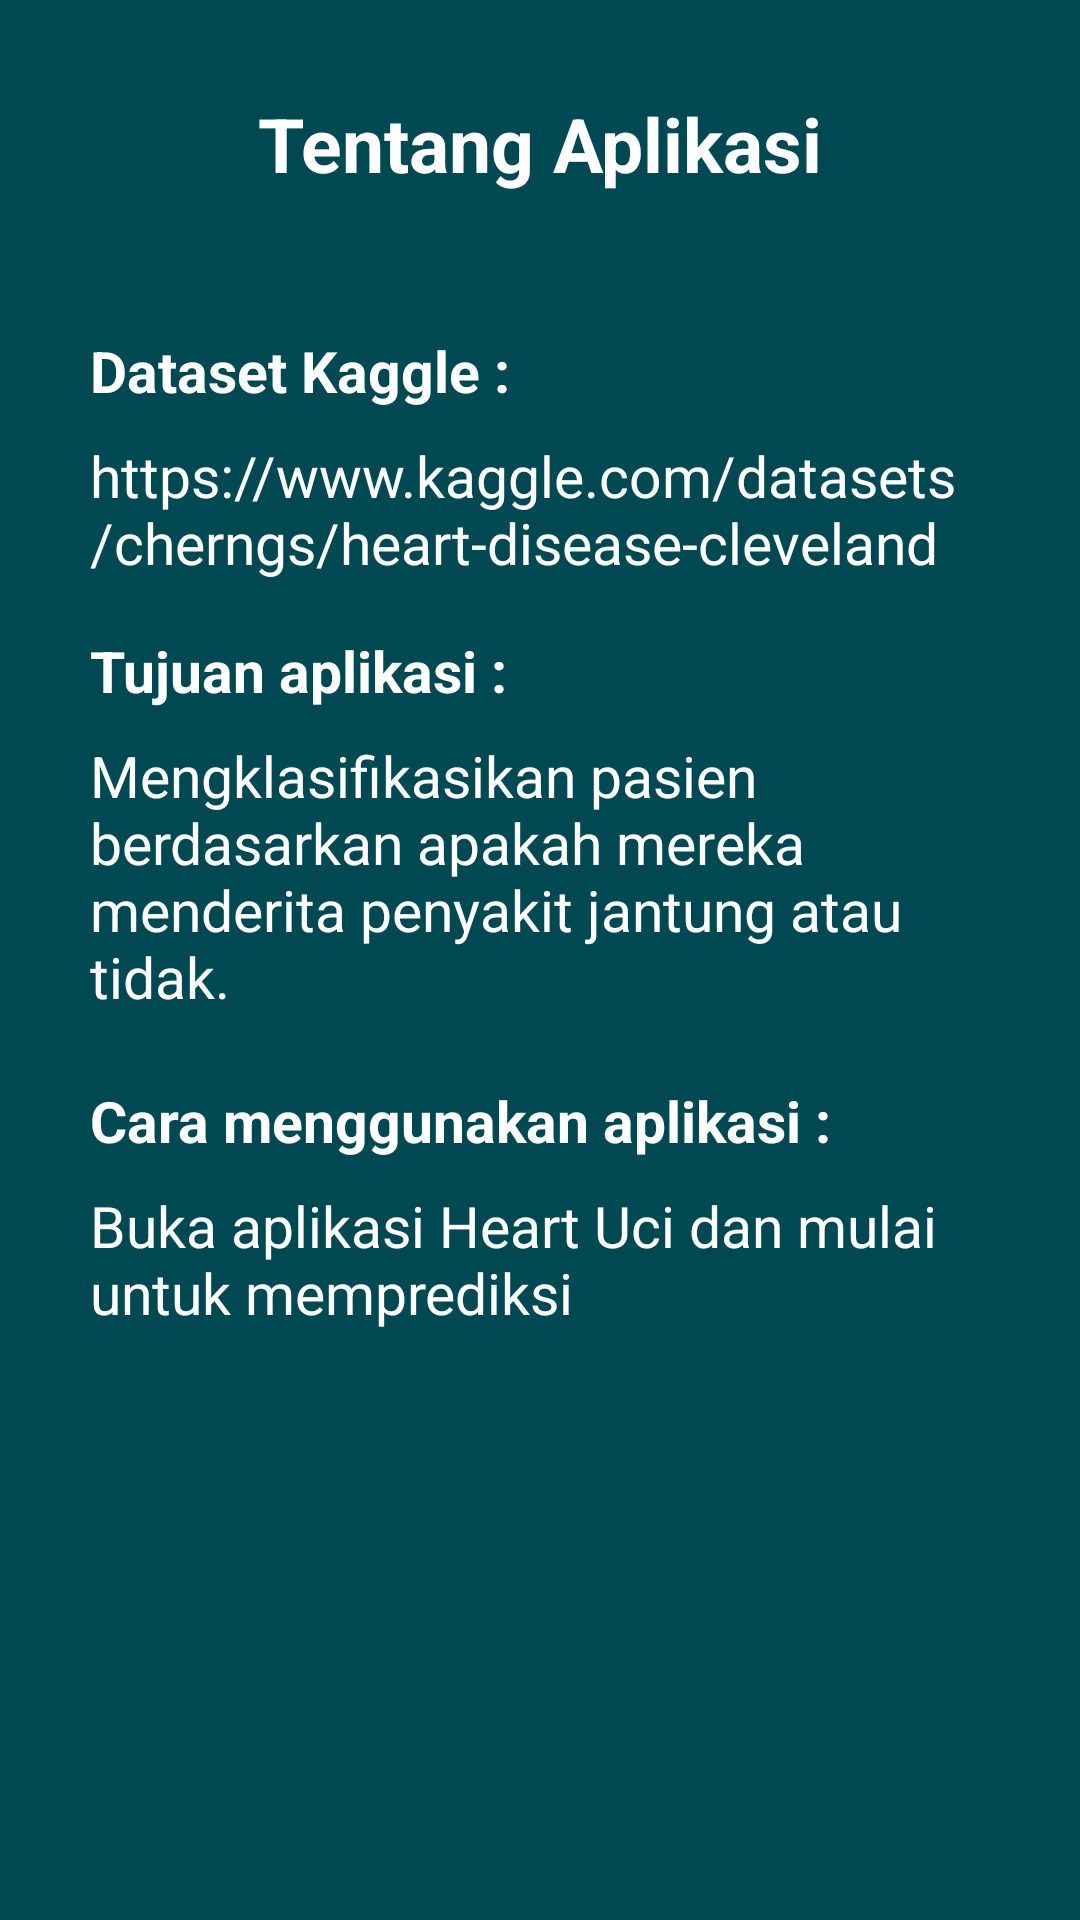

Produce the Android XML layout that renders to this screen, including the resource entries it uses.
<!-- AndroidManifest.xml: application theme Theme.HeartUci -->
<!-- res/layout/activity_tentang.xml -->
<?xml version="1.0" encoding="utf-8"?>
<androidx.constraintlayout.widget.ConstraintLayout xmlns:android="http://schemas.android.com/apk/res/android"
    xmlns:app="http://schemas.android.com/apk/res-auto"
    xmlns:tools="http://schemas.android.com/tools"
    android:layout_width="match_parent"
    android:layout_height="match_parent"
    android:background="@color/midnight"
    tools:context=".TentangActivity">

    <LinearLayout
        android:layout_width="match_parent"
        android:layout_height="wrap_content"
        android:orientation="vertical">

        <TextView
            android:layout_width="match_parent"
            android:layout_height="wrap_content"
            android:gravity="center"
            android:padding="16dp"
            android:text="Tentang Aplikasi"
            android:layout_marginTop="15dp"
            android:textColor="@color/white"
            android:textSize="25sp"
            android:textStyle="bold" />

        <TextView
            android:layout_width="match_parent"
            android:layout_height="30dp"
            android:layout_marginTop="30dp"
            android:layout_marginStart="30dp"
            android:layout_marginEnd="30dp"
            android:textColor="@color/white"
            android:text="Dataset Kaggle : "
            android:textStyle="bold"
            android:textSize="19dp"/>

        <TextView
            android:layout_width="match_parent"
            android:layout_height="50dp"
            android:layout_marginTop="5dp"
            android:layout_marginStart="30dp"
            android:layout_marginEnd="30dp"
            android:textColor="@color/white"
            android:text="https://www.kaggle.com/datasets/cherngs/heart-disease-cleveland-uci/data"
            android:textSize="19dp"/>

        <TextView
            android:layout_width="match_parent"
            android:layout_height="30dp"
            android:layout_marginTop="15dp"
            android:layout_marginStart="30dp"
            android:layout_marginEnd="30dp"
            android:text="Tujuan aplikasi : "
            android:textStyle="bold"
            android:textColor="@color/white"
            android:textSize="19dp"/>

        <TextView
            android:layout_width="match_parent"
            android:layout_height="100dp"
            android:layout_marginTop="5dp"
            android:layout_marginStart="30dp"
            android:layout_marginEnd="30dp"
            android:textColor="@color/white"
            android:text="Mengklasifikasikan pasien berdasarkan apakah mereka menderita penyakit jantung atau tidak."
            android:textSize="19dp"/>

        <TextView
            android:layout_width="match_parent"
            android:layout_height="30dp"
            android:layout_marginTop="15dp"
            android:layout_marginStart="30dp"
            android:layout_marginEnd="30dp"
            android:textColor="@color/white"
            android:text="Cara menggunakan aplikasi : "
            android:textStyle="bold"
            android:textSize="19dp"/>

        <TextView
            android:layout_width="match_parent"
            android:layout_height="154dp"
            android:layout_marginStart="30dp"
            android:layout_marginTop="5dp"
            android:layout_marginEnd="30dp"
            android:text="Buka aplikasi Heart Uci dan mulai untuk memprediksi"
            android:textColor="@color/white"
            android:textSize="19dp" />


    </LinearLayout>

</androidx.constraintlayout.widget.ConstraintLayout>
<!-- resources referenced by this layout -->
<resources>
  <color name="midnight">#004953</color>
  <color name="white">#FFFFFFFF</color>
  <style name="Theme.HeartUci" parent="Base.Theme.HeartUci" />
  <style name="Base.Theme.HeartUci" parent="Theme.Material3.DayNight.NoActionBar">
          
          <item name="colorPrimary">@color/cadet</item>
          <item name="colorPrimaryVariant">@color/cadet</item>
          <item name="android:statusBarColor">@color/cadet</item>
          
      </style>
  <color name="cadet">#5f9ea0</color>
</resources>
